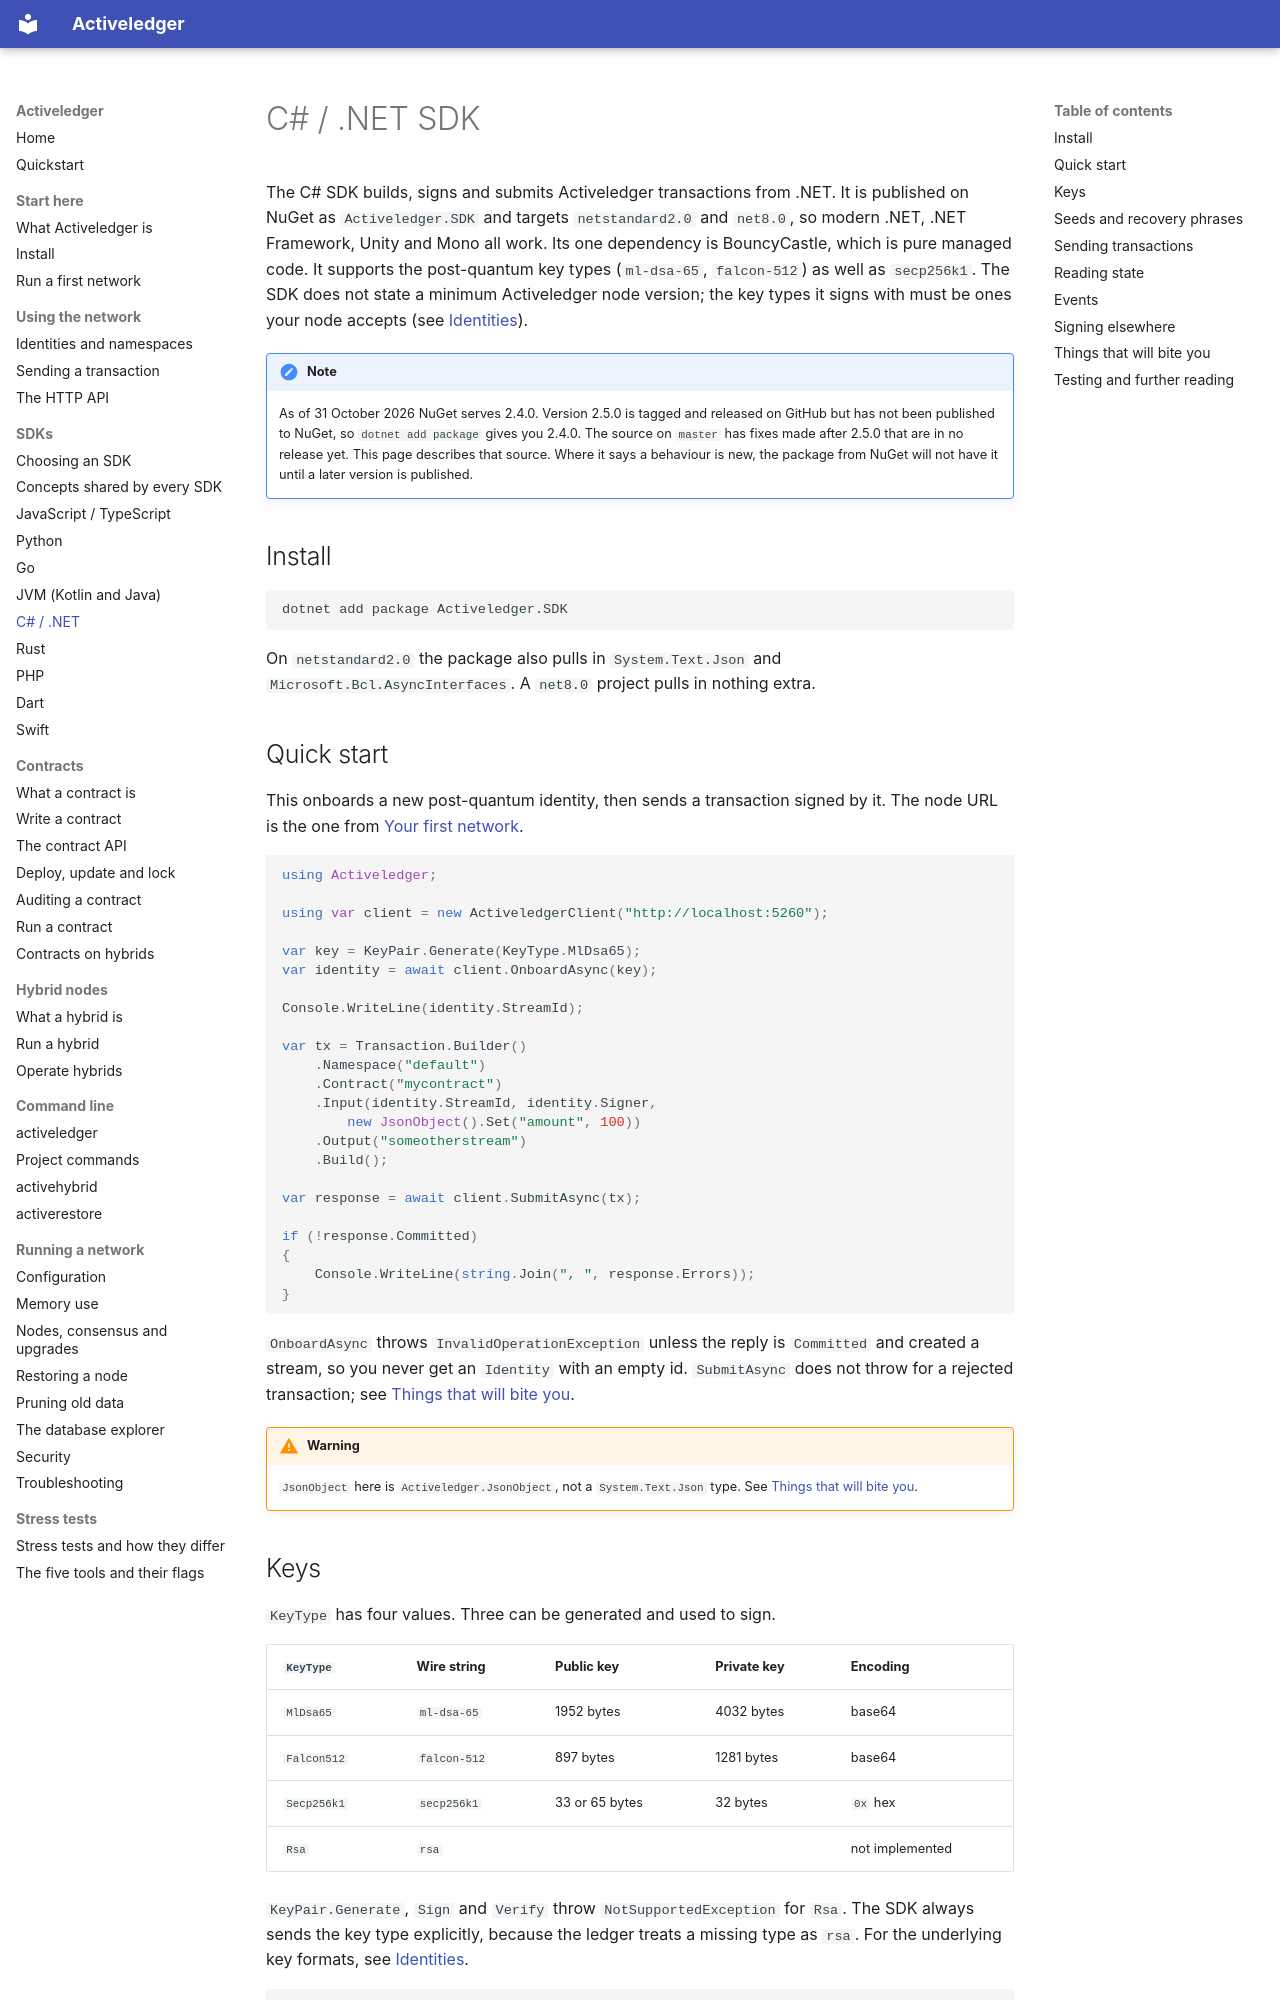

repository: activeledger/activeledger · page: sdks/csharp/index.html · generator: mkdocs

# C# / .NET SDK

The C# SDK builds, signs and submits Activeledger transactions from .NET. It is published on NuGet as `Activeledger.SDK` and targets `netstandard2.0` and `net8.0`, so modern .NET, .NET Framework, Unity and Mono all work. Its one dependency is BouncyCastle, which is pure managed code. It supports the post-quantum key types (`ml-dsa-65`, `falcon-512`) as well as `secp256k1`. The SDK does not state a minimum Activeledger node version; the key types it signs with must be ones your node accepts (see [Identities](../identities.md#key-types)).

!!! note
    As of 31 October 2026 NuGet serves 2.4.0. Version 2.5.0 is tagged and released on GitHub but has not been published to NuGet, so `dotnet add package` gives you 2.4.0. The source on `master` has fixes made after 2.5.0 that are in no release yet. This page describes that source. Where it says a behaviour is new, the package from NuGet will not have it until a later version is published.

## Install

```bash
dotnet add package Activeledger.SDK
```

On `netstandard2.0` the package also pulls in `System.Text.Json` and `Microsoft.Bcl.AsyncInterfaces`. A `net8.0` project pulls in nothing extra.

## Quick start

This onboards a new post-quantum identity, then sends a transaction signed by it. The node URL is the one from [Your first network](../first-network.md).

```csharp
using Activeledger;

using var client = new ActiveledgerClient("http://localhost:5260");

var key = KeyPair.Generate(KeyType.MlDsa65);
var identity = await client.OnboardAsync(key);

Console.WriteLine(identity.StreamId);

var tx = Transaction.Builder()
    .Namespace("default")
    .Contract("mycontract")
    .Input(identity.StreamId, identity.Signer,
        new JsonObject().Set("amount", 100))
    .Output("someotherstream")
    .Build();

var response = await client.SubmitAsync(tx);

if (!response.Committed)
{
    Console.WriteLine(string.Join(", ", response.Errors));
}
```

`OnboardAsync` throws `InvalidOperationException` unless the reply is `Committed` and created a stream, so you never get an `Identity` with an empty id. `SubmitAsync` does not throw for a rejected transaction; see [Things that will bite you](#things-that-will-bite-you).

!!! warning
    `JsonObject` here is `Activeledger.JsonObject`, not a `System.Text.Json` type. See [Things that will bite you](#things-that-will-bite-you).
